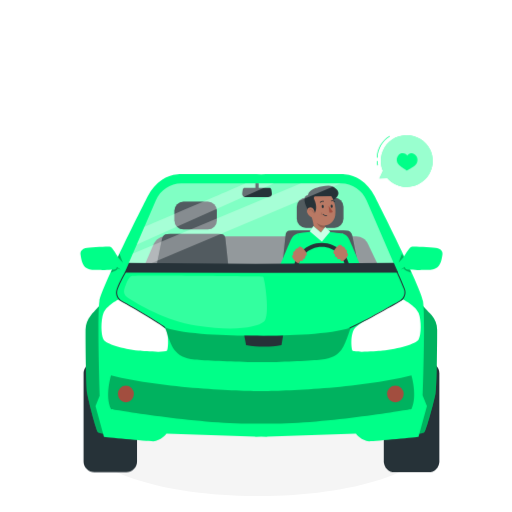
t = 0.00 s
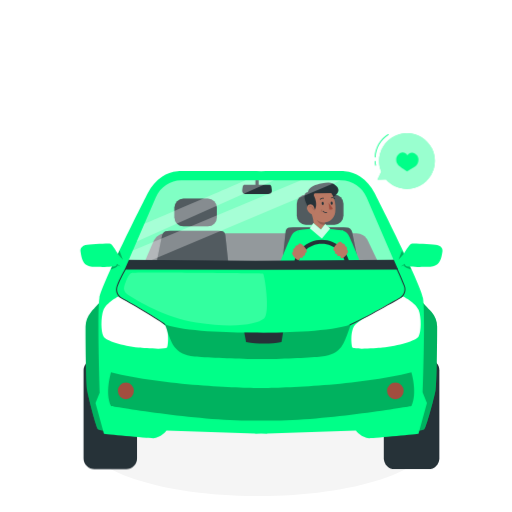
t = 0.45 s
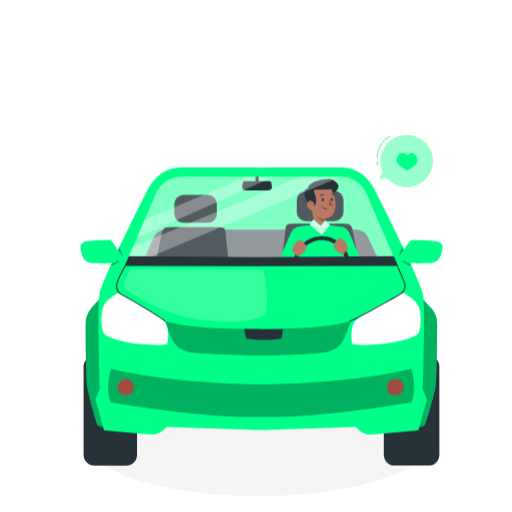
t = 0.98 s
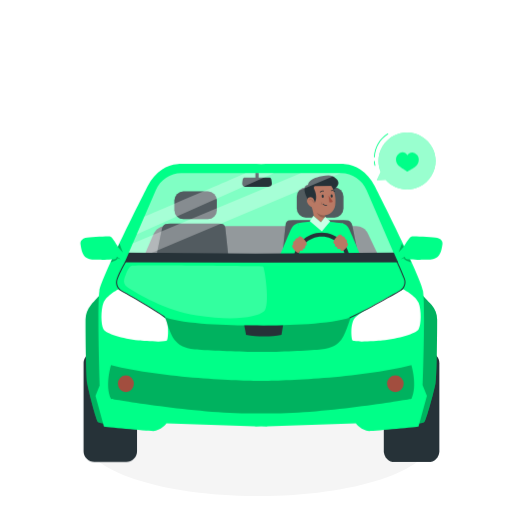
t = 1.50 s
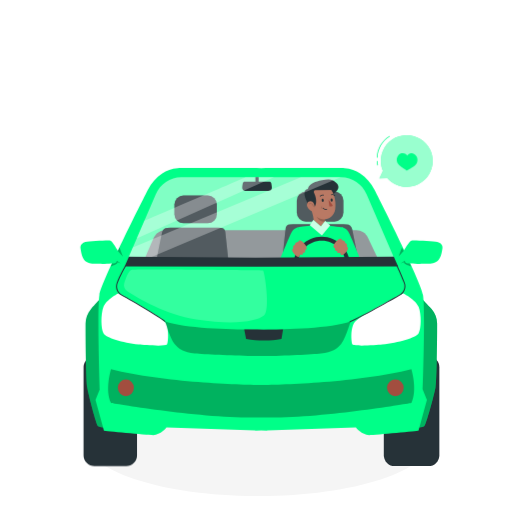
t = 2.10 s
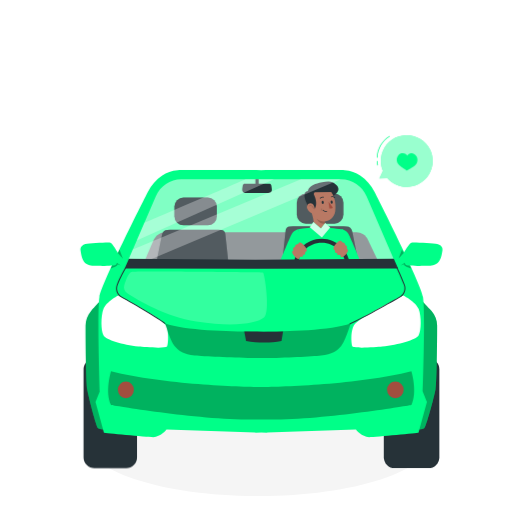
t = 2.40 s

The animated SVG that drew these frames (rendered in a browser with its animation timeline set to each time). Animation: 2 CSS @keyframes rules; one cycle of 3.00 s, repeats indefinitely.

<svg class="animated" id="freepik_stories-driving" xmlns="http://www.w3.org/2000/svg" viewBox="0 0 500 500" version="1.1" xmlns:xlink="http://www.w3.org/1999/xlink" xmlns:svgjs="http://svgjs.com/svgjs"><style>svg#freepik_stories-driving:not(.animated) .animable {opacity: 0;}svg#freepik_stories-driving.animated #freepik--Character--inject-2 {animation: 3s Infinite  linear floating;animation-delay: 0s;}svg#freepik_stories-driving.animated #freepik--Speech_Bubble--inject-2 {animation: 3s Infinite  linear heartbeat;animation-delay: 0s;}            @keyframes floating {                0% {                    opacity: 1;                    transform: translateY(0px);                }                50% {                    transform: translateY(-10px);                }                100% {                    opacity: 1;                    transform: translateY(0px);                }            }                    @keyframes heartbeat {                0% {                    transform: scale(1);                }                10% {                    transform: scale(1.1);                }                30% {                    transform: scale(1);                }                40% {                    transform: scale(1);                }                50% {                    transform: scale(1.1);                }                60% {                    transform: scale(1);                }                100% {                    transform: scale(1);                }            }        </style><g id="freepik--Shadow--inject-2" class="animable" style="transform-origin: 252.1px 428.898px;"><path d="M421.30179,428.8986c0,30.6571-75.7541,55.5099-169.2015,55.5099s-169.20149-24.8528-169.20149-55.5099,75.7541-55.5107,169.20149-55.5107,169.2015,24.8528,169.2015,55.5107Z" style="fill: rgb(245, 245, 245); transform-origin: 252.1px 428.898px;" id="el4j27slc4e44" class="animable"></path></g><g id="freepik--Character--inject-2" class="animable" style="transform-origin: 255.355px 315.625px;"><g id="el38mgvlrdkq9" class="animable" style="transform-origin: 255.355px 315.625px;"><rect x="81.5782" y="353.9831" width="52.1907" height="107.1841" rx="10.6155" ry="10.6155" style="fill: rgb(38, 50, 56); transform-origin: 107.674px 407.575px;" id="ela4s5402yx9s" class="animable"></rect><g id="el47lau6b65ku"><rect x="374.762" y="353.9831" width="54.24959" height="107.1841" rx="10.6155" ry="10.6155" style="fill: rgb(38, 50, 56); transform-origin: 401.887px 407.575px; transform: rotate(180deg);" class="animable"></rect></g><g id="els7ux8dqxorf" class="animable" style="transform-origin: 96.9715px 361.047px;"><path d="M98.238,297.975c-.9845,.1988-5.6779,5.4502-9.4716,9.8563-3.3323,3.8703-5.1803,8.8677-5.1992,14.0616-.0636,17.4387,.3866,55.789,1.5415,62.3918,1.4194,8.1146,8.8712,36.5156,10.6454,37.991s13.839,1.8442,13.839,1.8442c0,0,1.7742-96.2685,0-96.6373-1.7742-.3689-11.3551-29.5076-11.3551-29.5076Z" style="fill: rgb(0, 255, 136); transform-origin: 96.9715px 361.047px;" id="elyjpvlrx41do" class="animable"></path><g id="el5ydos7z0m35"><path d="M98.238,297.975c-.9845,.1988-5.6779,5.4502-9.4716,9.8563-3.3323,3.8703-5.1803,8.8677-5.1992,14.0616-.0636,17.4387,.3866,55.789,1.5415,62.3918,1.4194,8.1146,8.8712,36.5156,10.6454,37.991s13.839,1.8442,13.839,1.8442c0,0,1.7742-96.2685,0-96.6373-1.7742-.3689-11.3551-29.5076-11.3551-29.5076Z" style="opacity: 0.3; transform-origin: 96.9715px 361.047px;" class="animable"></path></g></g><g id="eli9uqh664gh" class="animable" style="transform-origin: 412.912px 361.047px;"><path d="M411.59569,297.975c1.02331,.1988,5.9019,5.4502,9.8452,9.8563,3.4638,3.8703,5.3847,8.8677,5.4044,14.0616,.066,17.4387-.4018,55.789-1.6024,62.3918-1.4753,8.1146-9.2211,36.5156-11.0653,37.991s-14.3849,1.8442-14.3849,1.8442c0,0-1.8443-96.2685,0-96.6373,1.8442-.3689,11.803-29.5076,11.803-29.5076Z" style="fill: rgb(0, 255, 136); transform-origin: 412.912px 361.047px;" id="el0jbb5w5aj6pq" class="animable"></path><g id="el14pjm43z61t"><path d="M411.59569,297.975c1.02331,.1988,5.9019,5.4502,9.8452,9.8563,3.4638,3.8703,5.3847,8.8677,5.4044,14.0616,.066,17.4387-.4018,55.789-1.6024,62.3918-1.4753,8.1146-9.2211,36.5156-11.0653,37.991s-14.3849,1.8442-14.3849,1.8442c0,0-1.8443-96.2685,0-96.6373,1.8442-.3689,11.803-29.5076,11.803-29.5076Z" style="opacity: 0.3; transform-origin: 412.912px 361.047px;" class="animable"></path></g></g><path d="M412.76779,386.2467s2.6474-77.5357,.2951-92.2062c-2.0077-12.5214-37.1441-82.4877-47.3951-102.7174-3.278-6.4687-8.03079-12.0463-13.9801-15.9466-4.166-2.7312-9.3012-4.9715-15.069-5.1485-8.8244-.2709-63.50469-.0907-81.5539-.0228-18.0492-.0679-72.7296-.2481-81.554,.0228-5.7677,.177-10.903,2.4173-15.069,5.1485-5.9493,3.9003-10.7022,9.4779-13.9801,15.9466-10.251,20.2297-45.3874,90.196-47.3951,102.7174-2.3523,14.6705,.2951,92.2062,.2951,92.2062l-4.1165,10.3916,8.233,29.9523s41.1651,4.2789,48.2219,4.2789,12.9376-7.3353,12.9376-7.3353l86.6461,2.6966v.3598l5.781-.1799,5.7809,.1799v-.3598l86.6461-2.6966s5.8807,7.3353,12.9376,7.3353,48.2219-4.2789,48.2219-4.2789l8.233-29.9523-4.1165-10.3916Z" style="fill: rgb(0, 255, 136); transform-origin: 255.065px 300.476px;" id="elubyhpv0m9a" class="animable"></path><g id="elcirb6wqgkm"><path d="M401.73129,366.5314c-52.4895,13.1586-125.7658,15.1416-146.6665,15.4406-20.90079-.299-94.1772-2.282-146.6666-15.4406,0,0-6.1805,20.4067,0,32.8775,0,0,91.0831,15.8581,146.6666,14.222,55.5834,1.6361,146.6665-14.222,146.6665-14.222,6.1805-12.4708,0-32.8775,0-32.8775Z" style="opacity: 0.3; transform-origin: 255.065px 390.14px;" class="animable"></path></g><path d="M140.0333,261.5339l9.9624-23.0977c2.0351-4.7183,6.546-7.7547,11.5206-7.7547h186.4541c4.8053,0,9.194,2.8354,11.3211,7.3142l10.8047,22.7503-230.06289,.7879Z" style="fill: rgb(38, 50, 56); transform-origin: 255.065px 246.108px;" id="el5nxmmk8skvw" class="animable"></path><g id="elf1mgj14x8j7"><path d="M358.06139,195.8164c-4.4566-10.3256-14.385-16.9125-25.2717-16.7607H177.3398c-10.8867-.1518-20.8151,6.4351-25.2717,16.7607l-26.4469,61.2759,123.6626,1.3508v.1262l5.781-.0631,5.7809,.0631v-.1262l123.6626-1.3508-26.4469-61.2759Z" style="fill: rgb(255, 255, 255); opacity: 0.5; transform-origin: 255.065px 218.811px;" class="animable"></path></g><path d="M115.5362,292.4845s-11.837,5.9596-14.5496,13.3613c-2.7126,7.4016-2.466,20.9872,0,25.6012,2.466,4.614,18.8291,9.2942,34.2779,11.0223,4.8913,.5471,25.7243,2.1295,27.8662,0,.891-.8859,2.7126-15.6363-2.2194-22.0446-4.9321-6.4083-45.3751-27.9402-45.3751-27.9402Z" style="fill: rgb(255, 255, 255); transform-origin: 131.625px 318.017px;" id="elnrm8nxtbsjq" class="animable"></path><path d="M115.181,251.0926s-5.4365-9.5292-7.3553-10.0832c-1.9188-.5541-20.764,.7662-24.3063,1.1756-1.2401,.1433-5.5414,1.9269-4.9018,6.2482,.6396,4.3214,1.599,11.3021,5.9695,13.4074,4.3706,2.1052,5.9087,1.5512,12.2817,1.7728,6.3731,.2216,15.6472-.3324,16.3934-1.108,.7462-.7756,.8528-1.8837,.8528-1.8837l2.9848,2.1053,3.3046-7.0915-5.2234-4.5429Z" style="fill: rgb(0, 255, 136); transform-origin: 99.4788px 252.269px;" id="elbdf5ks22cqw" class="animable"></path><ellipse cx="122.8916" cy="384.66102" rx="7.829" ry="8.13788" style="fill: rgb(162, 78, 63); transform-origin: 122.892px 384.661px;" id="elj69dow4wszn" class="animable"></ellipse><path d="M161.00195,320.39648c-8.09033-6.52734-42.88379-26.07422-43.23438-26.27051-3.87109-2.64746-5.43359-7.53223-3.8374-11.90234,2.7251-7.46191,8.09229-16.74902,8.146-16.8418l.86523,.50195c-.05371,.0918-5.37695,9.30469-8.07178,16.68359-1.43945,3.93945-.03076,8.34375,3.4248,10.70996,.31348,.17285,35.18018,19.76074,43.33545,26.3418l-.62793,.77734Z" style="fill: rgb(38, 50, 56); transform-origin: 137.47px 292.889px;" id="el4a7ledq7k0h" class="animable"></path><g id="el0xnw4blr3k4p" class="animable" style="transform-origin: 187.962px 227.772px;"><path d="M153.0992,258.7225c.1643-.92,3.507-17.7189,5.1269-25.8548,.5062-2.5419,2.5526-4.3523,4.9324-4.3613,11.1828-.0422,42.2741-.1449,53.0036-.0278,2.1471,.0234,3.87591,1.9328,3.87591,4.2798l2.78609,25.9641h-69.7249Z" style="fill: rgb(38, 50, 56); transform-origin: 187.962px 243.573px;" id="eljapjl9j4jpt" class="animable"></path><rect x="170.3043" y="196.8221" width="41.461" height="27.244" rx="8.8672" ry="8.8672" style="fill: rgb(38, 50, 56); transform-origin: 191.035px 210.444px;" id="el070v6fyjpscj" class="animable"></rect></g><g id="elesuo26jmo2c"><g style="opacity: 0.2; transform-origin: 187.962px 227.772px;" class="animable"><path d="M153.0992,258.7225c.1643-.92,3.507-17.7189,5.1269-25.8548,.5062-2.5419,2.5526-4.3523,4.9324-4.3613,11.1828-.0422,42.2741-.1449,53.0036-.0278,2.1471,.0234,3.87591,1.9328,3.87591,4.2798l2.78609,25.9641h-69.7249Z" style="fill: rgb(255, 255, 255); transform-origin: 187.962px 243.573px;" id="el8w5s20c20ad" class="animable"></path><rect x="170.3043" y="196.8221" width="41.461" height="27.244" rx="8.8672" ry="8.8672" style="fill: rgb(255, 255, 255); transform-origin: 191.035px 210.444px;" id="elkqdsd2osrpj" class="animable"></rect></g></g><g id="eliwjazpv7l4"><path d="M117.8532,263.335l-3.7382-2.7133c-.1238,.564-.3609,1.5915-1.2876,2.0984-.8664,.4739-2.3907,.443-3.454,.5403l-1.4069,3.0849s2.8489-1.0782,4.9231-2.0623c2.074-.9841,1.9022-2.1408,1.9022-2.1408l3.0614,1.1928Z" style="opacity: 0.3; transform-origin: 112.91px 263.484px;" class="animable"></path></g><g id="elivgmpc6s3"><path d="M116.6642,247.6868l-1.5412,3.2466c1.1385,1.4077,4.8455,5.6373,4.8455,5.6373l-3.3043-8.8839Z" style="opacity: 0.3; transform-origin: 117.546px 252.129px;" class="animable"></path></g><path d="M393.71389,292.4845s12.304,5.9596,15.1236,13.3613c2.8197,7.4016,2.5633,20.9872,0,25.6012s-19.5719,9.2942-35.6301,11.0223c-5.0843,.5471-26.7392,2.1295-28.9655,0-.9262-.8859-2.8197-15.6363,2.3069-22.0446,5.1267-6.4083,47.1651-27.9402,47.1651-27.9402Z" style="fill: rgb(255, 255, 255); transform-origin: 376.99px 318.017px;" id="ell8zjpzqxy5k" class="animable"></path><path d="M394.08309,251.0926s5.6511-9.5292,7.6455-10.0832c1.9945-.5541,21.5832,.7662,25.2652,1.1756,1.289,.1433,5.76,1.9269,5.09521,6.2482-.66481,4.3214-1.66211,11.3021-6.205,13.4074-4.543,2.1052-6.14181,1.5512-12.76631,1.7728-6.6245,.2216-16.2645-.3324-17.0401-1.108-.77559-.7756-.8864-1.8837-.8864-1.8837l-3.1025,2.1053-3.435-7.0915,5.4294-4.5429Z" style="fill: rgb(0, 255, 136); transform-origin: 410.405px 252.269px;" id="elst4ss3o7eg" class="animable"></path><g id="elikhdpqtqc2g"><path d="M257.72329,327.9298v-.053s-2.17729,.0382-5.8966,.053c-3.7194-.0148-5.89669-.053-5.89669-.053v.053c-21.35621-.0807-65.9535-1.1021-84.6142-7.9222,0,0,4.9891,16.9472,9.1467,21.7489s8.8695,8.1912,19.6792,9.321c8.9507,.9355,35.3123,1.9262,55.7883,2.5601v.0002l.00939,.0001c4.2493,.1315,8.2509-.091,11.7839,.006,20.7878-.2412,46.7972-1.6267,55.7883-2.5664,10.8097-1.1298,15.5216-4.5193,19.6792-9.321s9.1466-21.7489,9.1466-21.7489c-18.6606,6.8201-63.2579,7.8415-84.6141,7.9222Z" style="opacity: 0.3; transform-origin: 251.827px 336.844px;" class="animable"></path></g><g id="el0asiflvf8hyh"><circle cx="386.06832" cy="384.66102" r="8.13786" style="fill: rgb(162, 78, 63); transform-origin: 386.068px 384.661px; transform: rotate(-45deg);" class="animable"></circle></g><path d="M341.60645,320.79395l-.375-.92578c12.5957-5.10742,49.28906-26.39648,49.6582-26.61133,3.52148-2.32031,4.99512-6.88477,3.47949-10.83887-2.8291-7.37598-7.33984-17.14746-7.38574-17.24512l.9082-.41992c.04492,.09863,4.57031,9.89941,7.41113,17.30762,1.68164,4.3877,.04688,9.4541-3.88672,12.04688-.39355,.22949-37.14844,21.55371-49.80957,26.68652Z" style="fill: rgb(38, 50, 56); transform-origin: 368.596px 292.773px;" id="elv05arvwwkw" class="animable"></path><g id="eln4437wche5" class="animable" style="transform-origin: 312.606px 240.676px;"><path d="M349.26309,256.307c-.1728-.9492-3.6875-18.2824-5.3908-26.677-.5322-2.6228-2.6839-4.4907-5.1862-4.5-11.7583-.0436-44.4497-.1495-55.7315-.0287-2.2575,.0241-4.0752,1.9942-4.0752,4.4159l-2.9295,26.7898h73.3132Z" style="fill: rgb(38, 50, 56); transform-origin: 312.606px 240.676px;" id="elfakd6zap2oj" class="animable"></path><g id="el7ex3k6n54ns"><path d="M349.26309,256.307c-.1728-.9492-3.6875-18.2824-5.3908-26.677-.5322-2.6228-2.6839-4.4907-5.1862-4.5-11.7583-.0436-44.4497-.1495-55.7315-.0287-2.2575,.0241-4.0752,1.9942-4.0752,4.4159l-2.9295,26.7898h73.3132Z" style="fill: rgb(255, 255, 255); opacity: 0.2; transform-origin: 312.606px 240.676px;" class="animable"></path></g></g><g id="elwe1z0556oag"><rect x="289.83259" y="193.005" width="45.5477" height="29.3696" rx="8.8673" ry="8.8673" style="fill: rgb(38, 50, 56); transform-origin: 312.606px 207.69px; transform: rotate(180deg);" class="animable"></rect></g><g id="elprcb799j8cr"><rect x="289.83259" y="193.005" width="45.5477" height="29.3696" rx="8.8673" ry="8.8673" style="fill: rgb(255, 255, 255); opacity: 0.2; transform-origin: 312.606px 207.69px; transform: rotate(180deg);" class="animable"></rect></g><g id="el2vwtcfa3jzx"><path d="M391.30559,263.335l3.8856-2.7133c.1287,.564,.3752,1.5915,1.3384,2.0984,.9006,.4739,2.485,.443,3.5903,.5403l1.4624,3.0849s-2.9614-1.0782-5.11729-2.0623c-2.15591-.9841-1.97731-2.1408-1.97731-2.1408l-3.1821,1.1928Z" style="opacity: 0.3; transform-origin: 396.444px 263.484px;" class="animable"></path></g><g id="eladryccfauek"><path d="M392.54139,247.6868l1.602,3.2466c-1.18339,1.4077-5.0366,5.6373-5.0366,5.6373l3.4346-8.8839Z" style="opacity: 0.3; transform-origin: 391.625px 252.129px;" class="animable"></path></g><g id="elp5hlkdgczda"><path d="M256.80139,270.0517c-1.4345,0-124.1925-1.5704-128.4961-.5492-2.7893,.6619-5.465,7.9415-7.0026,12.9826-.8726,2.8609,.2326,5.9645,2.6692,7.5747,10.0539,6.6441,37.6945,23.3009,67.6727,27.9572,37.4374,5.8149,59.6728,1.7143,66.1282-3.8775,6.4555-5.5918,.46321-44.0878-.9714-44.0878Z" style="fill: rgb(255, 255, 255); opacity: 0.2; transform-origin: 190.858px 294.999px;" class="animable"></path></g><g id="elv9lhqv8sye" class="animable" style="transform-origin: 312.607px 222.872px;"><path d="M291.10379,227.8426c.2178,.3268,4.6866,19.9507,4.6866,19.9507l-4.6263,14.9216h-19.3354s11.1091-26.9967,13.2226-30.4845c2.0866-3.4432,6.0525-4.3878,6.0525-4.3878Z" style="fill: rgb(0, 255, 136); transform-origin: 283.81px 245.279px;" id="elssv34z1dbrg" class="animable"></path><path d="M334.10919,227.8426c-.2179,.3268-4.6866,19.9507-4.6866,19.9507l4.6262,14.9216h19.3355s-11.1091-26.9967-13.2227-30.4845c-2.0865-3.4432-6.0524-4.3878-6.0524-4.3878Z" style="fill: rgb(0, 255, 136); transform-origin: 341.403px 245.279px;" id="elx0gvm1xsba" class="animable"></path><g id="elzbhw5mdix6j" class="animable" style="transform-origin: 314.432px 221.987px;"><path d="M334.64449,227.8426c-4.3446-.2855-25.8043-3.7648-43.5407,0l.0711,34.8723h46.586l-3.1164-34.8723Z" style="fill: rgb(0, 255, 136); transform-origin: 314.432px 244.41px;" id="eld92ht3b8t66" class="animable"></path><g id="el52rcn95dj9l" class="animable" style="transform-origin: 313.903px 206.248px;"><path d="M324.89859,195.787s9.4132-5.3007,3.8259-10.9862c-4.4073-4.4846-8.3059-3.8304-14.2016-2.757-14.4481,2.6307-13.607,8.6511-13.607,8.6511l23.9827,5.0921Z" style="fill: rgb(38, 50, 56); transform-origin: 315.701px 188.523px;" id="eltwe7j71a8" class="animable"></path><g id="el521l2b3shs6" class="animable" style="transform-origin: 311.125px 219.111px;"><path d="M306.5,226.1023s.77249-5.5418-2.47191-15.1484c0-.0105,.5024-.2599,.5024-.2705-.4479-1.3437-.91649-2.5832-1.3541-3.6561-.01039-.0313-.01039-.0417-.01039-.0417l13.66639,7.6456c-.1771,3.125,1.2014,9.0883,1.9779,11.5982,0,0,1.8804,4.5251-4.2272,4.9922-4.4627,.3414-8.08309-5.1193-8.08309-5.1193Z" style="fill: rgb(185, 121, 100); transform-origin: 311.125px 219.111px;" id="elwhg9u0y8c7k" class="animable"></path><g id="el86gn0tnzf24"><path d="M317.25119,218.9958l-7.7346-1.3933c.7988,2.3518,3.0297,5.0834,8.3698,5.0819,0,0-.6476-2.6429-.6352-3.6886Z" style="opacity: 0.2; transform-origin: 313.702px 220.143px;" class="animable"></path></g></g><g id="elcrk89e5a7u8" class="animable" style="transform-origin: 312.482px 202.612px;"><path d="M302.78169,200.5249c1.2647,8.3981,1.8087,13.1602,6.461,17.0776,6.99831,5.8924,16.8612,1.2197,18.13431-7.4124,1.14569-7.7697-1.11491-20.1982-9.68681-22.7477-8.44519-2.512-16.17319,4.6842-14.9085,13.0825Z" style="fill: rgb(185, 121, 100); transform-origin: 315.149px 203.584px;" id="el1r7z3idty2l" class="animable"></path><path d="M300.81389,190.4663c10.3108-9.9307,20.7988-4.3596,24.8152,1.0843l-17.98909,.2127c-.78621-.0142-1.232,.805-1.06111,2.3024,0,0,6.2368,11.1842-2.3607,17.4607-3.0751-1.1774-3.7005-6.2935-4.9003-9.2666-1.7873-4.4299-4.0444-10.9501,1.496-11.7935Z" style="fill: rgb(38, 50, 56); transform-origin: 311.47px 198.258px;" id="elqswvf7a09zr" class="animable"></path><path d="M300.06879,207.8584c.867,2.1146,2.6333,3.6213,4.382,4.3053,2.6304,1.0291,3.3265-1.809,2.8526-4.4483-.4265-2.3756-1.383-5.2307-4.1467-5.1316-2.7231,.0978-4.0792,2.8572-3.0879,5.2746Z" style="fill: rgb(185, 121, 100); transform-origin: 303.593px 207.481px;" id="elilxwik8hd4" class="animable"></path><path d="M314.126,201.7471c.07629,.8641,.59619,1.5195,1.16149,1.464,.5651-.0554,.9616-.801,.8852-1.6651-.0762-.8642-.5963-1.5197-1.1615-1.4641-.5651,.0554-.9614,.8009-.88519,1.6652Z" style="fill: rgb(38, 50, 56); transform-origin: 315.149px 201.646px;" id="elgek4hxmal6k" class="animable"></path><path d="M322.85579,201.4629c.07621,.8642,.59621,1.5196,1.1613,1.4641,.5652-.0555,.9616-.801,.8854-1.6652-.0763-.8641-.5963-1.5196-1.1614-1.464-.5653,.0555-.9617,.801-.8853,1.6651Z" style="fill: rgb(38, 50, 56); transform-origin: 323.879px 201.362px;" id="elecc9nzpk0np" class="animable"></path><path d="M320.77339,201.0795s3.1148,4.0518,4.146,5.7226c-1.1068,1.1927-3.2228,.8748-3.2228,.8748l-.9232-6.5974Z" style="fill: rgb(162, 78, 63); transform-origin: 322.846px 204.397px;" id="elabs13waymz" class="animable"></path><path d="M312.61139,198.0088c.1352,.0417,.2891,.0118,.4008-.0928,1.32981-1.2401,2.7882-.9084,2.80281-.9051,.218,.0522,.43909-.0816,.49339-.2987,.0542-.2172-.0793-.4358-.2961-.4883-.0768-.0188-1.90429-.4352-3.5538,1.104-.1649,.1535-.1742,.4098-.02149,.5722,.04959,.0528,.10969,.0888,.17439,.1087Z" style="fill: rgb(38, 50, 56); transform-origin: 314.324px 197.093px;" id="el4krknhk6d9j" class="animable"></path><path d="M318.72168,211.07373c-1.47754,0-2.63184-.75732-3.57617-1.51807-.16113-.12988-.18652-.36572-.05664-.52734,.13086-.16211,.36621-.18604,.52734-.05664,1.29688,1.04395,2.33789,1.43994,3.45605,1.33545,.21777-.02783,.38867,.13086,.40918,.33691,.02051,.20654-.13086,.38965-.33691,.40918-.14355,.01416-.28516,.02051-.42285,.02051Z" style="fill: rgb(38, 50, 56); transform-origin: 317.245px 209.981px;" id="el53tlrbq5lks" class="animable"></path></g><g id="elupi9q4em55"><path d="M305.87012,207.79199c-.11621,0-.2207-.08154-.24512-.2002-.13867-.67871-.45312-1.31201-.91016-1.83105-.29492-.33447-.77441-.75391-1.38477-.84814-.54297-.08691-1.09375,.15332-1.32031,.56201-.06738,.12109-.2207,.16406-.33984,.09766-.12109-.06689-.16406-.21924-.09766-.33984,.33008-.59521,1.08496-.92725,1.83398-.81396,.75879,.11719,1.33398,.61523,1.68359,1.01221,.51465,.58398,.86914,1.29688,1.02539,2.06152,.02734,.13525-.05957,.26709-.19531,.29492-.0166,.00342-.0332,.00488-.0498,.00488Z" style="opacity: 0.2; transform-origin: 303.831px 206.094px;" class="animable"></path></g><path d="M326.99029,197.3375c.0736-.0228,.1416-.0671,.1944-.1316,.1422-.1744,.1185-.4311-.0538-.5732-1.7274-1.4251-3.5067-.8607-3.5897-.8457-.2131,.0689-.3323,.298-.2658,.5121,.0663,.2133,.2912,.3311,.50361,.2649,.07309-.0264,1.44949-.4436,2.83589,.7003,.1084,.0897,.25011,.1122,.3754,.0732Z" style="fill: rgb(38, 50, 56); transform-origin: 325.267px 196.51px;" id="el7jomac6qi8i" class="animable"></path><g id="ele23dvqcxwrn"><g style="opacity: 0.2; transform-origin: 313.998px 208.819px;" class="animable"><path d="M314.70369,207.3109c-.74469,.8059-1.1425,1.922-1.0755,3.0172,0,0-.501-.8677-.279-1.7846,.222-.917,1.3545-1.2326,1.3545-1.2326Z" id="el637wc4pjfp9" class="animable" style="transform-origin: 313.998px 208.819px;"></path></g></g></g><g id="elgexu1gggbpe" class="animable" style="transform-origin: 312.482px 228.411px;"><polygon points="317.55279 221.6776 322.425 226.0613 314.29059 235.9256 302.53909 226.0175 306.02229 220.8965 313.36789 227.0313 317.55279 221.6776" style="fill: rgb(0, 255, 136); transform-origin: 312.482px 228.411px;" id="elbbfukukpxul" class="animable"></polygon><g id="eless71moin86"><polygon points="317.55279 221.6776 322.425 226.0613 314.29059 235.9256 302.53909 226.0175 306.02229 220.8965 313.36789 227.0313 317.55279 221.6776" style="fill: rgb(255, 255, 255); opacity: 0.8; transform-origin: 312.482px 228.411px;" class="animable"></polygon></g></g></g><g id="elt02f4wcagu9" class="animable" style="transform-origin: 313.482px 250.753px;"><path d="M341.63965,264.48535h-4c0-12.93848-10.52539-23.46436-23.46387-23.46436s-23.46387,10.52588-23.46387,23.46436h-4c0-15.14404,12.32031-27.46436,27.46387-27.46436s27.46387,12.32031,27.46387,27.46436Z" style="fill: rgb(38, 50, 56); transform-origin: 314.176px 250.753px;" id="el8kzi69wm2dw" class="animable"></path><path d="M294.862,241.514s-3.13981-2.0932-3.61551,.6661c0,0-3.3302,0-3.235,3.0447,0,0-2.6642,.3805-1.5224,3.4252,0,0-2.0932,.5709-.666,3.235,1.4272,2.6642,4.1864,5.2331,5.6136,4.9477,1.4272-.2855,1.4272-2.1884,1.4272-2.1884,0,0,3.8059,1.0466,3.0447-2.0932,0,0,1.1418,.9514,1.903-.5709,.7612-1.5224,0-2.2835,0-2.2835,0,0,.9515,.9739,1.6175-.8927s-2.9496-5.9579-4.56709-7.29Z" style="fill: rgb(185, 121, 100); transform-origin: 292.417px 248.804px;" id="el6710s4l1x8o" class="animable"></path><path d="M330.27709,239.7817s3.1398-2.0932,3.6156,.666c0,0,3.3301,0,3.235,3.0447,0,0,2.6641,.3806,1.52231,3.4253,0,0,2.09319,.5709,.666,3.235-1.42721,2.6641-4.18641,5.2331-5.61361,4.9476-1.4272-.2854-1.4272-2.1883-1.4272-2.1883,0,0-3.8059,1.0466-3.0447-2.0933,0,0-1.1418,.9515-1.903-.5708-.7611-1.5224,0-2.2836,0-2.2836,0,0-.9514,.974-1.61749-.8926-.666-1.8666,2.94959-5.9579,4.56709-7.29Z" style="fill: rgb(185, 121, 100); transform-origin: 332.722px 247.072px;" id="elx4vlnqc3tc" class="animable"></path></g></g><polygon points="384.55909 256.6873 249.45859 257.6123 125.9066 256.5725 121.7157 266.2488 249.45859 266.4952 388.74879 266.2488 384.55909 256.6873" style="fill: rgb(38, 50, 56); transform-origin: 255.232px 261.534px;" id="eldlxvowcwewp" class="animable"></polygon><path d="M238.51019,327.7821l1.7835,9.2132c11.7326,1.9628,23.2722,2.0949,34.5769,0l1.529-9.2132c-11.1577,.3693-24.0204,.1081-37.8894,0Z" style="fill: rgb(38, 50, 56); transform-origin: 257.455px 333.15px;" id="el5ni0sg4loy8" class="animable"></path><g id="eloiprvd1dzxe" class="animable" style="transform-origin: 251.009px 185.759px;"><path d="M265.48109,188.7638c-.195-1.3624-.3805-2.8271-.5807-3.8745-.1602-.8384-.898-1.4386-1.7515-1.4386h-24.279c-.8536,0-1.5914,.6002-1.7516,1.4386-.2002,1.0474-.3857,2.5121-.5806,3.8746-.2792,1.9505,1.22631,3.6978,3.1967,3.6978h22.5499c1.9705,0,3.476-1.7474,3.1968-3.6979Z" style="fill: rgb(38, 50, 56); transform-origin: 251.009px 187.956px;" id="el6ztafd06jed" class="animable"></path><rect x="249.447" y="179.0557" width="3.12479" height="5.4797" style="fill: rgb(38, 50, 56); transform-origin: 251.009px 181.796px;" id="elqj4srtvuto" class="animable"></rect></g><g id="elg6urrv23g3d"><path d="M141.0241,221.6036c-.0197,.0456,99.0467-42.5504,99.0467-42.5504h27.39921l-133.9295,59.8894,7.4836-17.339Z" style="fill: rgb(255, 255, 255); opacity: 0.3; transform-origin: 200.505px 208.998px;" class="animable"></path></g><g id="elzynev4u05ob"><polygon points="129.6807 247.6868 293.86139 179.0532 332.78969 179.0532 148.0738 256.906 125.8463 256.5707 129.6807 247.6868" style="fill: rgb(255, 255, 255); opacity: 0.3; transform-origin: 229.318px 217.98px;" class="animable"></polygon></g></g></g><g id="freepik--Speech_Bubble--inject-2" class="animable animator-active" style="transform-origin: 395.283px 157.199px;"><g id="ellsz1mwudo4g" class="animable" style="transform-origin: 395.283px 157.199px;"><path d="M419.91239,145.8651c-6.2593-12.5157-21.4795-17.5872-33.995-11.3277-12.0022,6.0025-17.1518,20.2443-12.03439,32.4405l-3.46491,7.2088,7.8048-.2517c7.4142,8.4404,19.8423,11.1864,30.3616,5.9253,12.5157-6.2593,17.5874-21.4794,11.3279-33.9952Z" style="fill: rgb(0, 255, 136); transform-origin: 396.506px 157.199px;" id="elld8y0t0yjye" class="animable"></path><g id="elwvalfmh2yxl"><path d="M419.91239,145.8651c-6.2593-12.5157-21.4795-17.5872-33.995-11.3277-12.0022,6.0025-17.1518,20.2443-12.03439,32.4405l-3.46491,7.2088,7.8048-.2517c7.4142,8.4404,19.8423,11.1864,30.3616,5.9253,12.5157-6.2593,17.5874-21.4794,11.3279-33.9952Z" style="fill: rgb(255, 255, 255); opacity: 0.6; transform-origin: 396.506px 157.199px;" class="animable"></path></g><path d="M368.34766,154.05078h-.00879c-.20703-.00488-.37109-.17676-.36621-.38379,.19727-8.32861,4.92969-16.49805,12.05566-20.81299,.17676-.10596,.4082-.05029,.51465,.12646,.10742,.17725,.05078,.40771-.12598,.51514-6.91211,4.18555-11.50293,12.11035-11.69434,20.18896-.00488,.2041-.17188,.36621-.375,.36621Z" style="fill: rgb(0, 255, 136); transform-origin: 374.285px 143.426px;" id="elaorya08oami" class="animable"></path><path d="M368.7959,161.55176c-.1582,0-.30469-.10059-.35645-.25879-.40332-1.23877-.54883-2.57812-.4209-3.87354,.01953-.20557,.19238-.36572,.41016-.33643,.20605,.02002,.35645,.20361,.33594,.40967-.11719,1.19336,.0166,2.42725,.3877,3.56787,.06445,.19727-.04395,.40869-.24023,.47266-.03906,.0127-.07812,.01855-.11621,.01855Z" style="fill: rgb(0, 255, 136); transform-origin: 368.572px 159.316px;" id="el1nvuwyw33u9i" class="animable"></path><path d="M387.50109,154.9759c.14091-1.269,.7517-2.4589,1.59891-3.4141,.83-.9356,1.91519-1.675,3.13639-1.9453,1.2973-.2871,2.7085-.0154,3.8062,.7329,.653,.4452,1.1895,1.0551,1.5605,1.7524,.3598-.621,.8527-1.1648,1.4431-1.5732,1.0925-.7561,2.5019-1.0376,3.8009-.7594,1.2232,.2619,2.3134,.9936,3.14991,1.9235,.85379,.9492,1.47289,2.1349,1.62249,3.4028,.1872,1.5883-.1139,3.3283-.933,4.7015-.8653,1.4503-2.2671,2.6241-3.7104,3.5006-2.4272,1.4737-5.6232,3.3194-5.6232,3.3194,0,0-2.71389-2.0148-5.1512-3.4716-1.4496-.8664-2.85969-2.0302-3.73469-3.4743-.82871-1.3678-1.142-3.1059-.96591-4.6952Z" style="fill: rgb(0, 255, 136); transform-origin: 397.563px 158.061px;" id="elr26sedwmq6e" class="animable"></path></g></g><defs>     <filter id="active" height="200%">         <feMorphology in="SourceAlpha" result="DILATED" operator="dilate" radius="2"></feMorphology>                <feFlood flood-color="#32DFEC" flood-opacity="1" result="PINK"></feFlood>        <feComposite in="PINK" in2="DILATED" operator="in" result="OUTLINE"></feComposite>        <feMerge>            <feMergeNode in="OUTLINE"></feMergeNode>            <feMergeNode in="SourceGraphic"></feMergeNode>        </feMerge>    </filter>    <filter id="hover" height="200%">        <feMorphology in="SourceAlpha" result="DILATED" operator="dilate" radius="2"></feMorphology>                <feFlood flood-color="#ff0000" flood-opacity="0.5" result="PINK"></feFlood>        <feComposite in="PINK" in2="DILATED" operator="in" result="OUTLINE"></feComposite>        <feMerge>            <feMergeNode in="OUTLINE"></feMergeNode>            <feMergeNode in="SourceGraphic"></feMergeNode>        </feMerge>            <feColorMatrix type="matrix" values="0   0   0   0   0                0   1   0   0   0                0   0   0   0   0                0   0   0   1   0 "></feColorMatrix>    </filter></defs></svg>